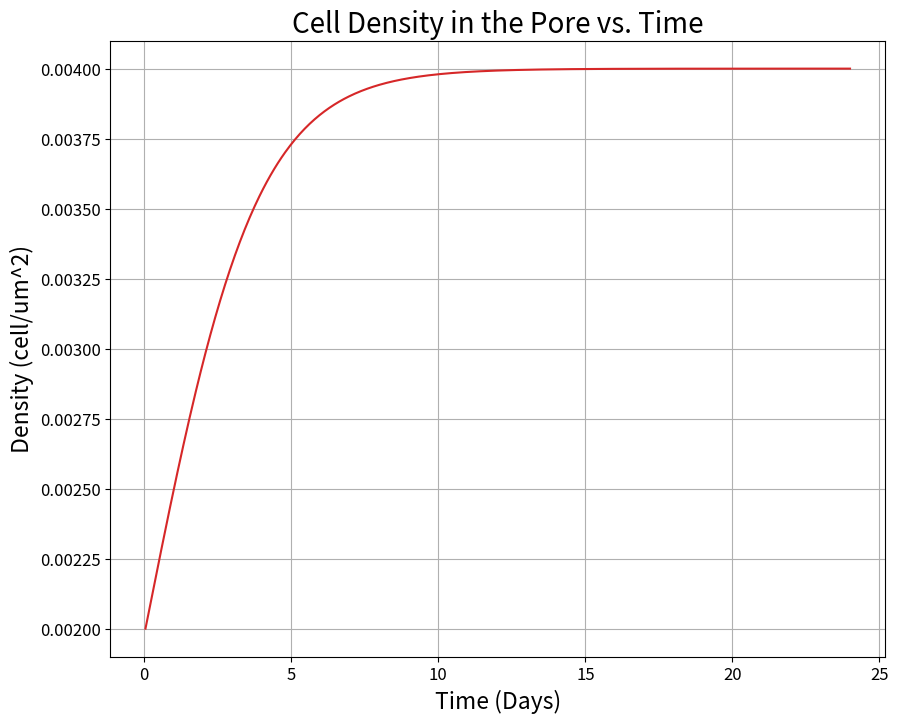

Recreate this plot in Python. (Note: this script raises an exception after producing the figure.)
import pandas
import numpy as np
import matplotlib.pyplot as plt
#from scipy.integrate import odeint # <--this may not have to be used since we are doing euler

"""For the following process,
We are using a simpified equation given assumptions
u is the cell density and we will be solving it through an euler method
needs a start and end condition

We need to note the initial conditions:
u(x,t0) is 0 when x = omega where omega is the center of the pore
u(x,t0) is u0 <-- this value needs to be assumed and that is at x=domega and that is the boundary of the pore
we will be simplifying this to having an inital density over the total fiber

The values should be run from time 0 which is given at day four to day 28 -- we declare the time step of 1 hour,
this means that it is 28-4 days 24 days time 24 hours gives us the number of steps

We also need to probably deal with different parts of pore, but for now we only are looking that the conditions
along the pore boundary (this may be a terrible assumption to make)"""

#Define constants
fiberDiameter = 1.70 #microns

#using endothelial cells
prolifRate = .5268 #1/day
maxDensity = 4e-3 #cells/um <-- this is our K defined in the def direchBC
dt = 1 #hour
dt = dt/24 #days


#initial conditions
sigfigs = 4
timestart = 0
timeend = 24 #days assuming that time 0 is technically day 4
daycount = []

initDensity = 2e-3 #cells/um^2 <-- from the paper can be changed. This is u0
#initDensity = 0 #cells/um^2 <-- this is at x = 0

#pore diam --> equation with time step --> with both fiber diameters

#governing equation to be iterated by dt
def direchBC (u):
    lamb = prolifRate
    K = maxDensity
    dudt = lamb*u*(1-(u/K))
    return dudt

#declare lists to be tracked
densityList = []
densityDayList = []
densityListFormatted = []
timeList = []

#set up and start loop
density = initDensity
timecount = 0

while(timestart<timeend):
    u = direchBC(density)
    newDensity = density + u*dt

    densityList.append(density)
    density = newDensity
    
    timecount += 1
    timestart = timecount*dt
    timeList.append(timestart)

    if(timecount%24 == 0):
        densityDayList.append(density)
        daycount.append(timecount/24)

#takes values in the density list and formats them to a new list with correct significant figures
for i in range(len(densityDayList)):
    densityListFormatted.append('%.*g' % (sigfigs,densityDayList[i]))

#this needs to be formatted
fig = plt.figure(figsize = (10,8))
plt.plot(timeList,densityList, color = "tab:red")
plt.title("Cell Density in the Pore vs. Time", fontsize = 20)
plt.xlabel("Time (Days)",fontsize = 16.5)
plt.ylabel("Density (cell/um^2)", fontsize = 16.5)
plt.xticks(fontsize = 12)
plt.yticks(fontsize = 12)
plt.grid(True)
#plt.show()

#save figure
fig.savefig('Final_Project/densityGraph.jpeg',dpi = 300,bbox_inches = 'tight')

"""The coverage function takes use of the area of the void and then
uses that tpo calculate the coverage of the cells. There needs to be a 'for
loop' that will look each value of u(t) and then calculate coverage

For this equation we are using L which is the pore size length and that
is set from the experiment. For this we are using 400 microns"""

#Coverage values need to be specified
length = 84.1 #microns

#A_void function
def a_void(ut):
    diam = fiberDiameter
    poreLength = length

    poreArea = poreLength**2
    pi = np.pi
    num_cells = ut*poreArea
    r = diam/2

    avoid = poreArea - ((pi*(r**2))*num_cells)

    return avoid

#coverage function
def coverageFunct(ut):
    avoid = a_void(ut) #calculate a_void
    cov = 1 - (avoid/length**2)
    
    return cov

#create list for the coverage
coverageList = []
coverageListFormatted = []

#get coverage for each density
for i in range(len(densityList)):
    coverage = coverageFunct(densityList[i])

    #normalizing the function for the coverage and then multiplying by 100 for %
    coverage = coverage/.01*100

    #add to list 
    coverageList.append(coverage)

#format to list with correct sigfigs using the previous list 
for i in range(len(densityList)):
    if(i % 24 == 0):
        formattedValue = '%.*g%%' % (sigfigs,coverageList[i])
        coverageListFormatted.append(formattedValue)

fig2 = plt.figure(figsize = (10,8))
plt.plot(timeList,coverageList, color = "tab:green")
plt.title("Cell Coverage vs Time", fontsize = 20)
plt.xlabel("Time (Days)",fontsize = 16.5)
plt.ylabel("Coverage %", fontsize = 16.5)
plt.xticks(fontsize = 12)
plt.yticks(fontsize = 12)
plt.grid(True)
#plt.show()

#save fig
fig.savefig('Final_Project/coverageGraph.jpeg',dpi = 300,bbox_inches = 'tight')


#create a dataframe for the coverage and density
results = {"Time (day)":daycount,"Cell Density (cells/um^2)": densityListFormatted,"Coverage":coverageListFormatted}
df1 = pandas.DataFrame(results)
df1.set_index("Time (day)",inplace = True)
print(df1)
print("")

#save files
L_dfs = [df1]
with open('Final_Project/DensityAndCoverage.csv','w',newline='') as f:
    for df in L_dfs:
        df.to_csv(f)
        f.write("\n")
